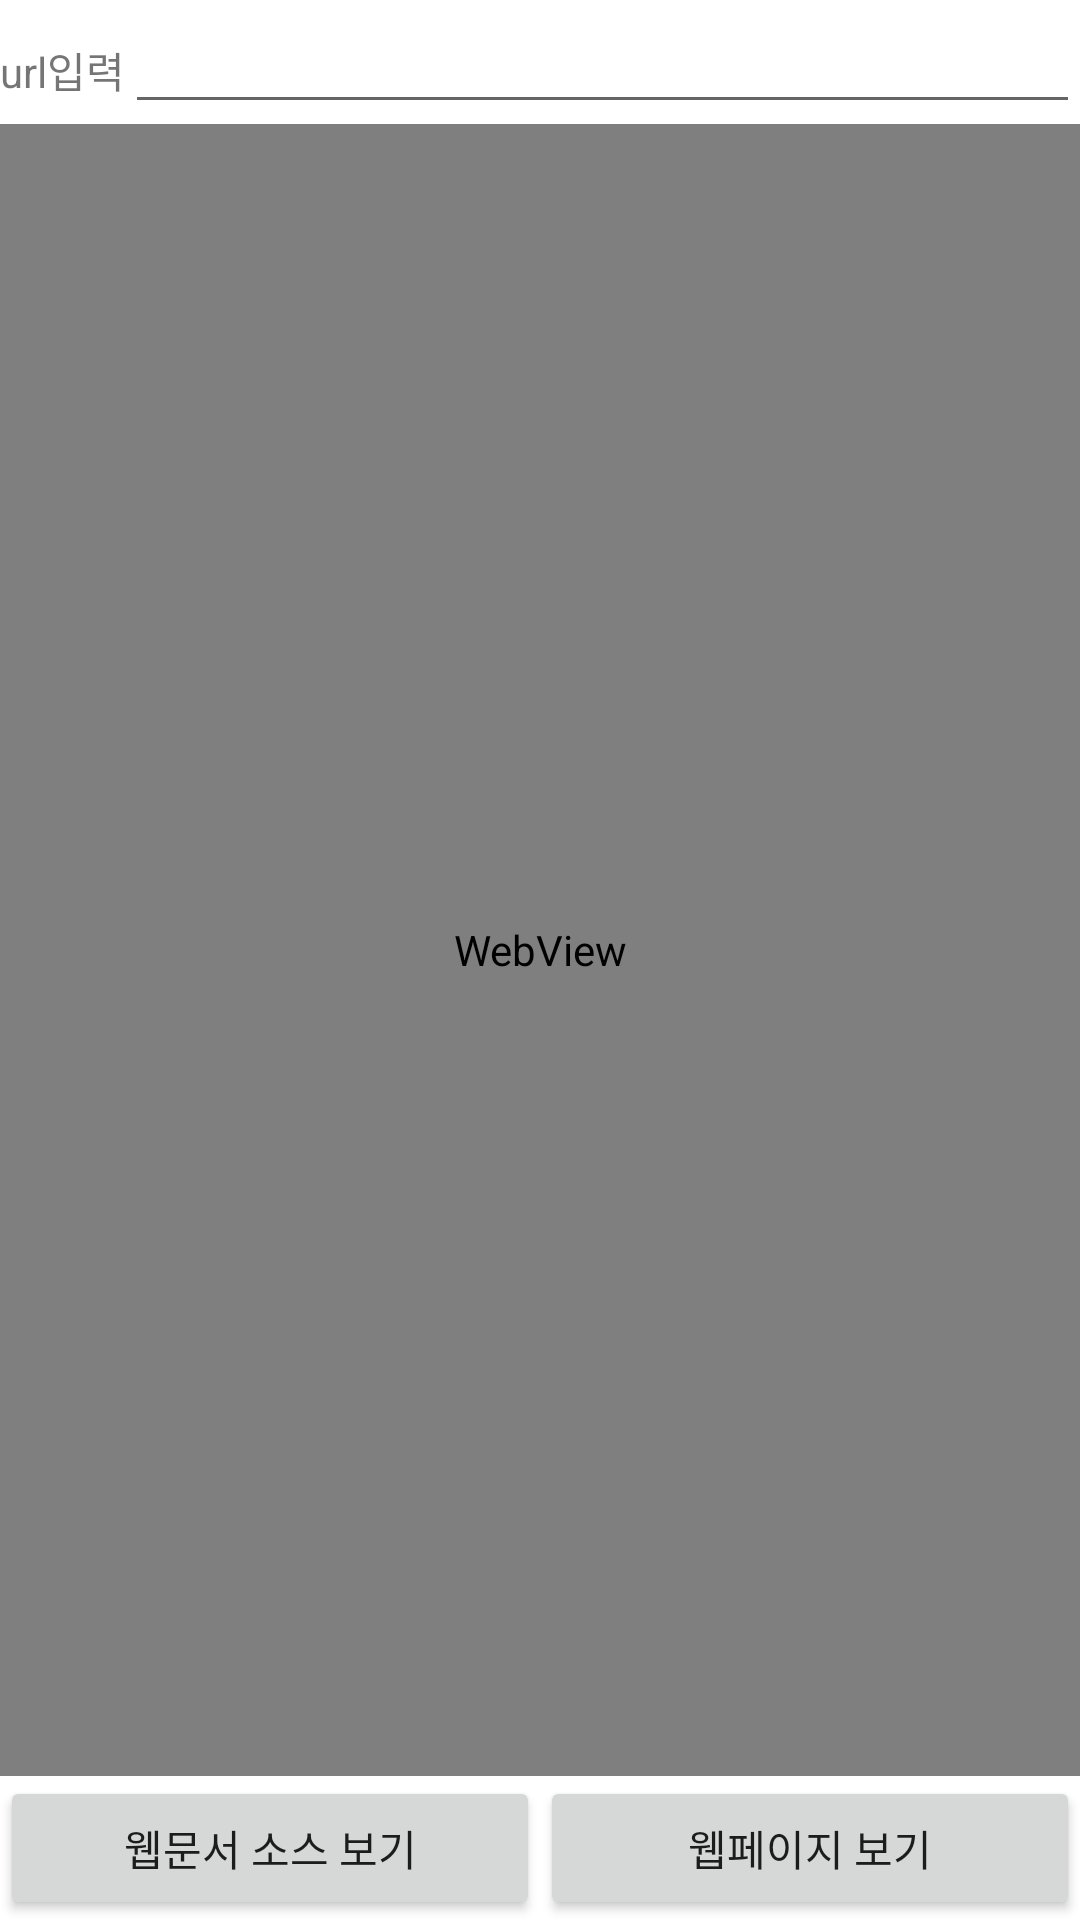

Produce the Android XML layout that renders to this screen, including the resource entries it uses.
<!-- AndroidManifest.xml: application theme Theme.Http01 -->
<!-- res/layout/activity_main2.xml -->
<?xml version="1.0" encoding="utf-8"?>
<LinearLayout xmlns:android="http://schemas.android.com/apk/res/android"
    xmlns:app="http://schemas.android.com/apk/res-auto"
    xmlns:tools="http://schemas.android.com/tools"
    android:layout_width="match_parent"
    android:layout_height="match_parent"
    android:orientation="vertical"
    tools:context=".MainActivity2">

    <LinearLayout
        android:layout_width="match_parent"
        android:layout_height="wrap_content">
        <TextView
            android:layout_width="wrap_content"
            android:layout_height="wrap_content"
            android:text="url입력"/>
        <EditText
            android:id="@+id/editText"
            android:layout_width="match_parent"
            android:layout_height="wrap_content"/>
    </LinearLayout>
    <FrameLayout
        android:layout_weight="1"
        android:layout_width="match_parent"
        android:layout_height="0dp">
        <TextView
            android:id="@+id/textView"
            android:layout_width="match_parent"
            android:layout_height="match_parent"/>
        <WebView
            android:id="@+id/webView"
            android:layout_width="match_parent"
            android:layout_height="match_parent"/>
    </FrameLayout>
    <LinearLayout
        android:layout_width="match_parent"
        android:layout_height="wrap_content">
        <Button
            android:layout_weight="1"
            android:text="웹문서 소스 보기"
            android:layout_width="0dp"
            android:layout_height="wrap_content"
            android:id="@+id/button01"/>
        <Button
            android:layout_weight="1"
            android:id="@+id/button02"
            android:text="웹페이지 보기"
            android:layout_width="0dp"
            android:layout_height="wrap_content"/>
    </LinearLayout>
</LinearLayout>
<!-- resources referenced by this layout -->
<resources>
  <style name="Theme.Http01" parent="Theme.MaterialComponents.DayNight.DarkActionBar">
          
          <item name="colorPrimary">@color/purple_500</item>
          <item name="colorPrimaryVariant">@color/purple_700</item>
          <item name="colorOnPrimary">@color/white</item>
          
          <item name="colorSecondary">@color/teal_200</item>
          <item name="colorSecondaryVariant">@color/teal_700</item>
          <item name="colorOnSecondary">@color/black</item>
          
          <item name="android:statusBarColor">?attr/colorPrimaryVariant</item>
          
      </style>
  <!-- not gathered from this repository: default colours our renderer supplied (Android Studio template values) -->
  <color name="purple_500">#FF6200EE</color>
  <color name="purple_700">#FF3700B3</color>
  <color name="teal_200">#FF03DAC5</color>
  <color name="teal_700">#FF018786</color>
  <color name="black">#FF000000</color>
  <color name="white">#FFFFFFFF</color>
</resources>
